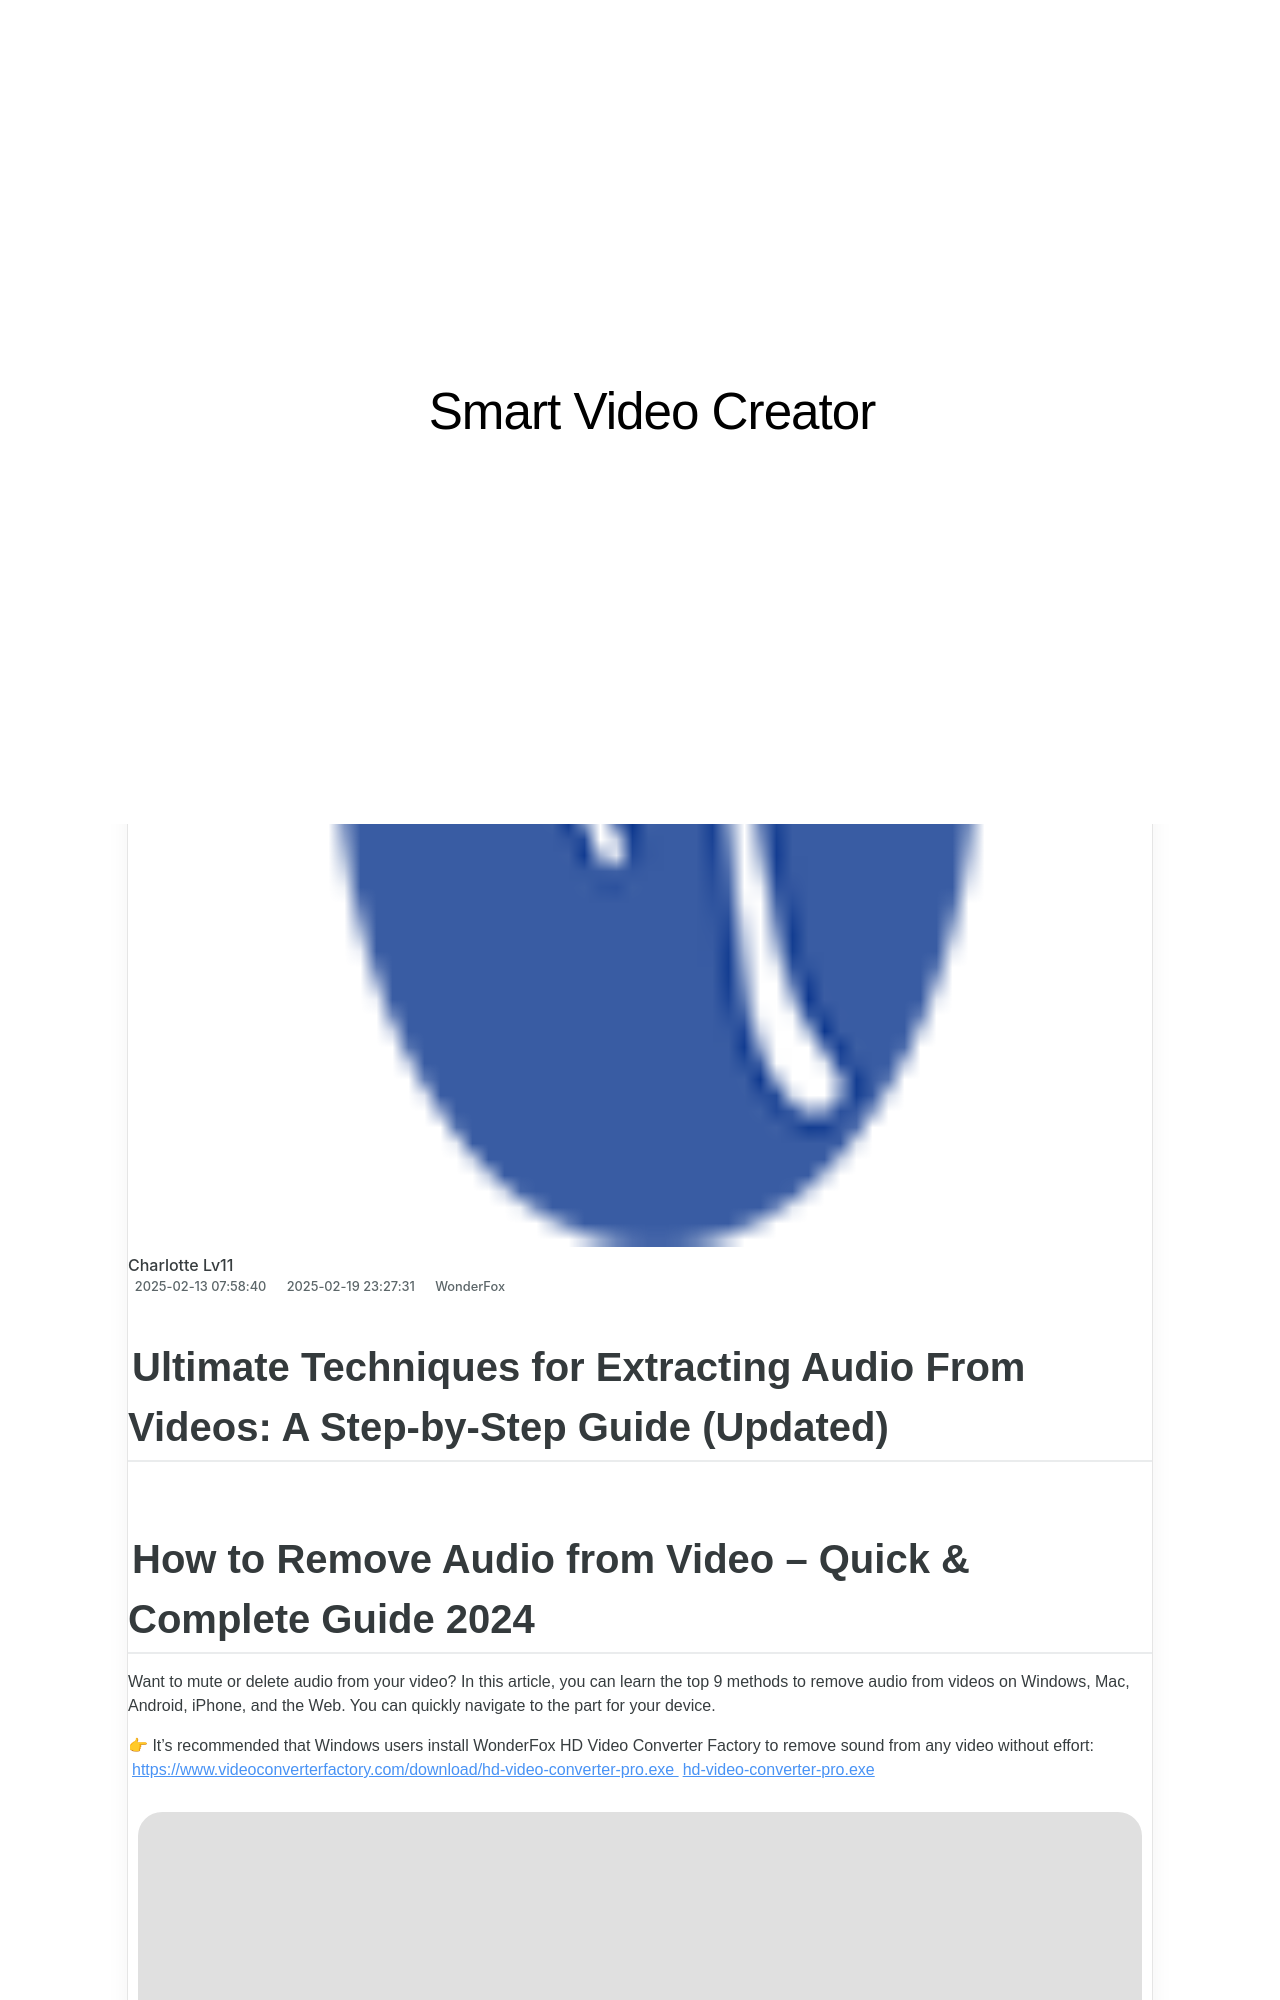

repository: techidaily/site-smart-video-creator · page: 1726028556994-canva/index.html · generator: jekyll

---
title: "Canvaによる効果的な動画組み込み: ステップバイステップガイド"
date: 2025-02-06T20:21:24.974Z
updated: 2025-02-10T07:03:18.820Z
categories:
  - WonderFox
thumbnail: https://thmb.techidaily.com/cca2262c2e353a017641457450ed87877a82d042ad27894aff917614decf98a8.jpg
---

## Ultimate Techniques for Extracting Audio From Videos: A Step-by-Step Guide (Updated)

<!-- affiliate ads begin -->
<iframe width="560" height="315" src="https://www.youtube.com/embed/cDNwgyE0nbY?si=3k_WBhpIw3WudJot" title="YouTube video player" frameborder="0" allow="accelerometer; autoplay; clipboard-write; encrypted-media; gyroscope; picture-in-picture; web-share" referrerpolicy="strict-origin-when-cross-origin" allowfullscreen></iframe>
<!-- affiliate ads end -->
